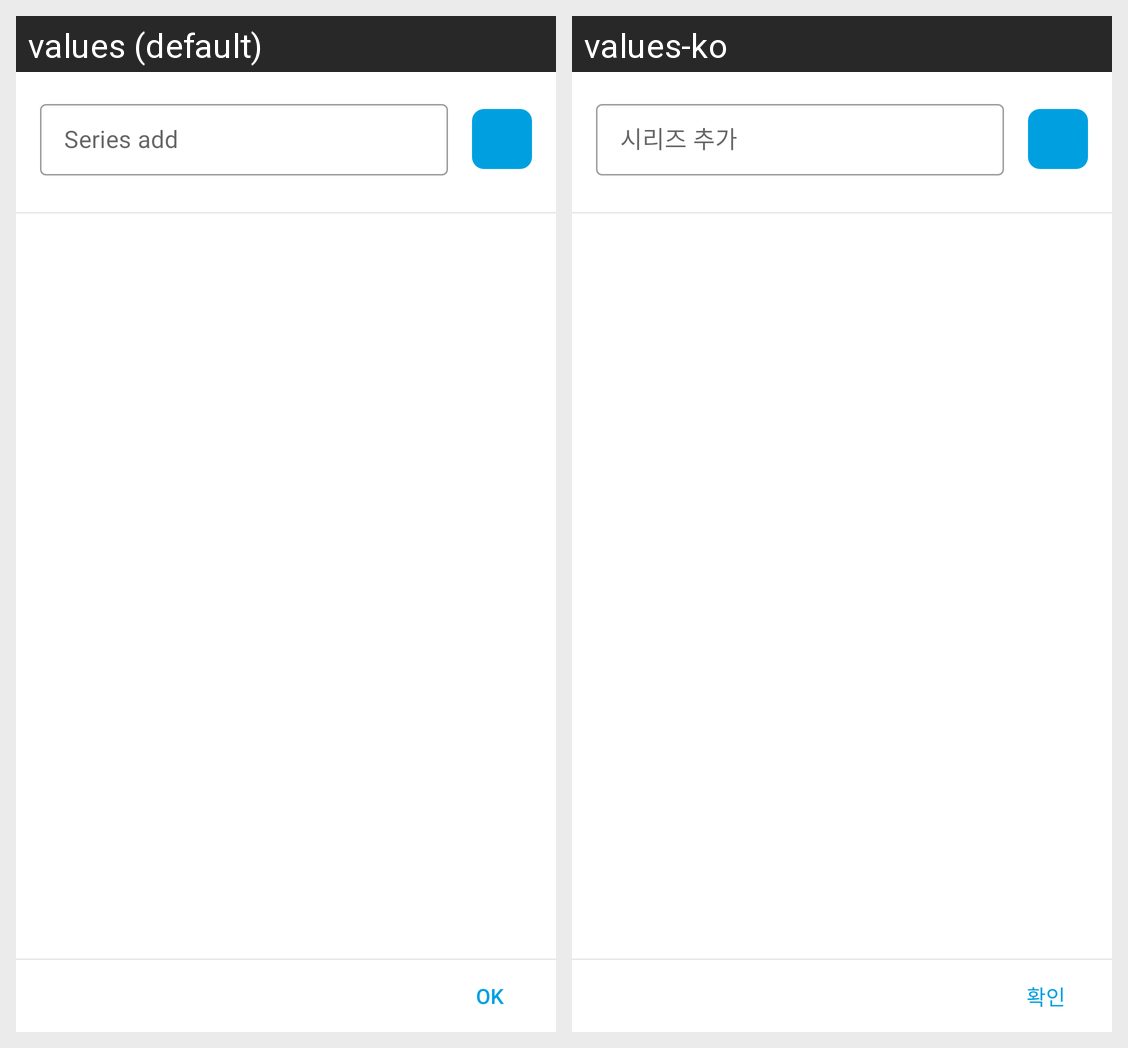

The same Android screen rendered under two of its app's locales, left to right. List the strings drawn on it with the default value and each locale's translation.
Android screen res/layout/series_list_dialog.xml rendered under 2 locales, left to right: values (default), values-ko. Device: Nexus 5 (rendered at 1080×1920; each locale shown at half size, 540×960, under a caption strip naming it); theme Theme.MindBlooming.
Strings drawn on this screen, with the default value and each locale's value (text and hints the layout hard-codes, and strings that could not be matched under every locale, appear in the picture but are not listed):

series_add_hint
  values: Series add
  values-ko: 시리즈 추가

dialog_ok
  values: OK
  values-ko: 확인
